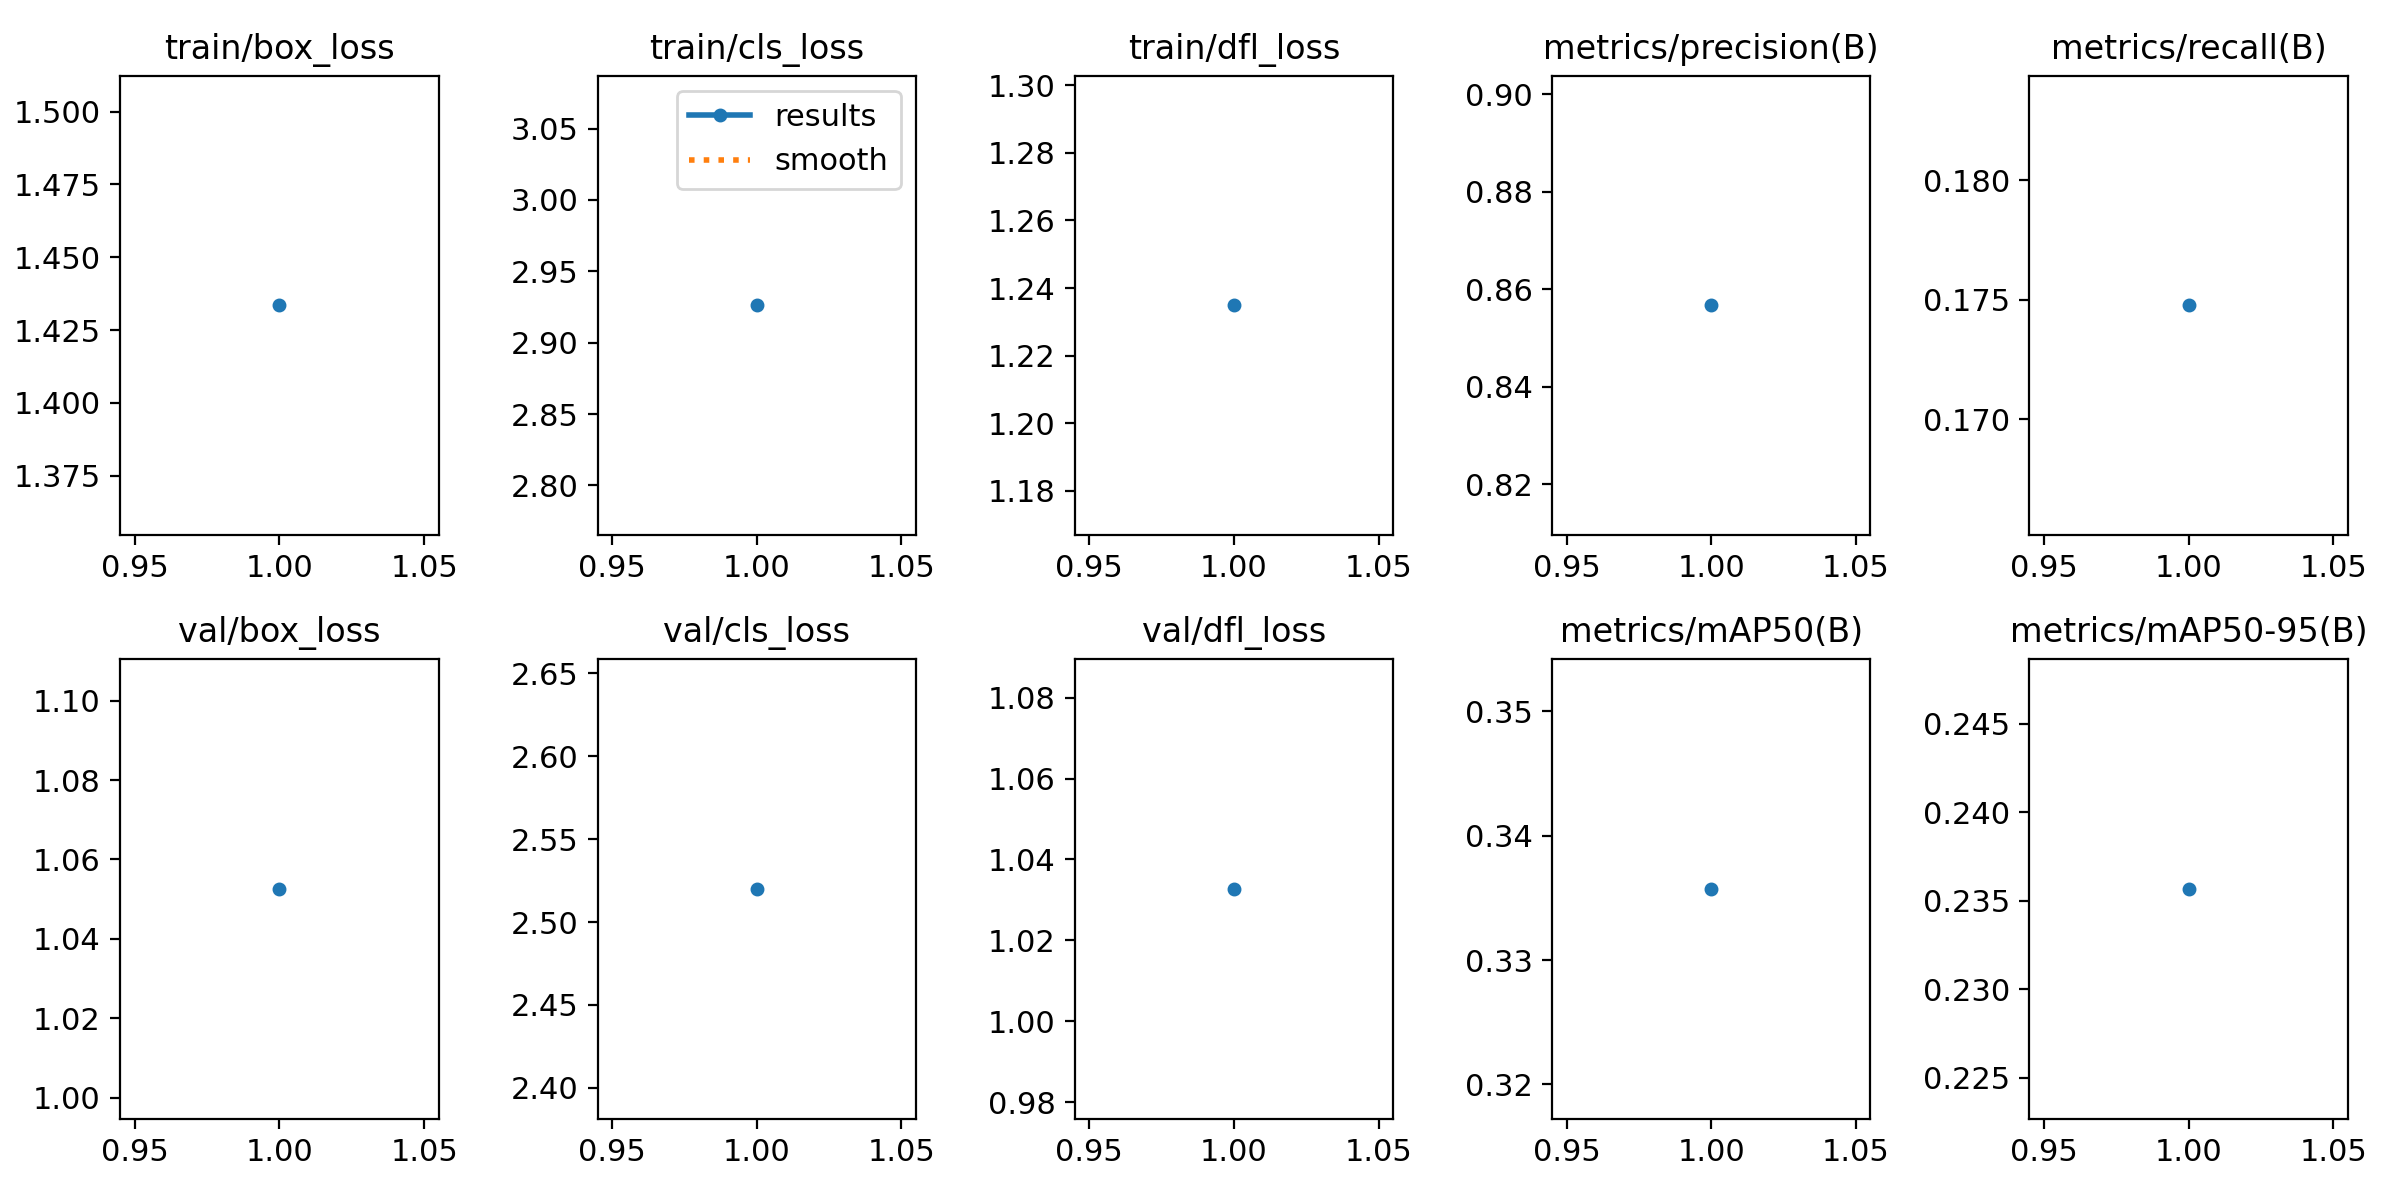

The data file committed next to this chart (first rows):
epoch, time, train/box_loss, train/cls_loss, train/dfl_loss, metrics/precision(B), metrics/recall(B), metrics/mAP50(B), metrics/mAP50-95(B), val/box_loss, val/cls_loss, val/dfl_loss, lr/pg0, lr/pg1, lr/pg2
1, 93.66, 1.433, 2.926, 1.235, 0.8567, 0.1748, 0.3357, 0.2357, 1.053, 2.52, 1.033, 0.00026, 0.00026, 0.00026
